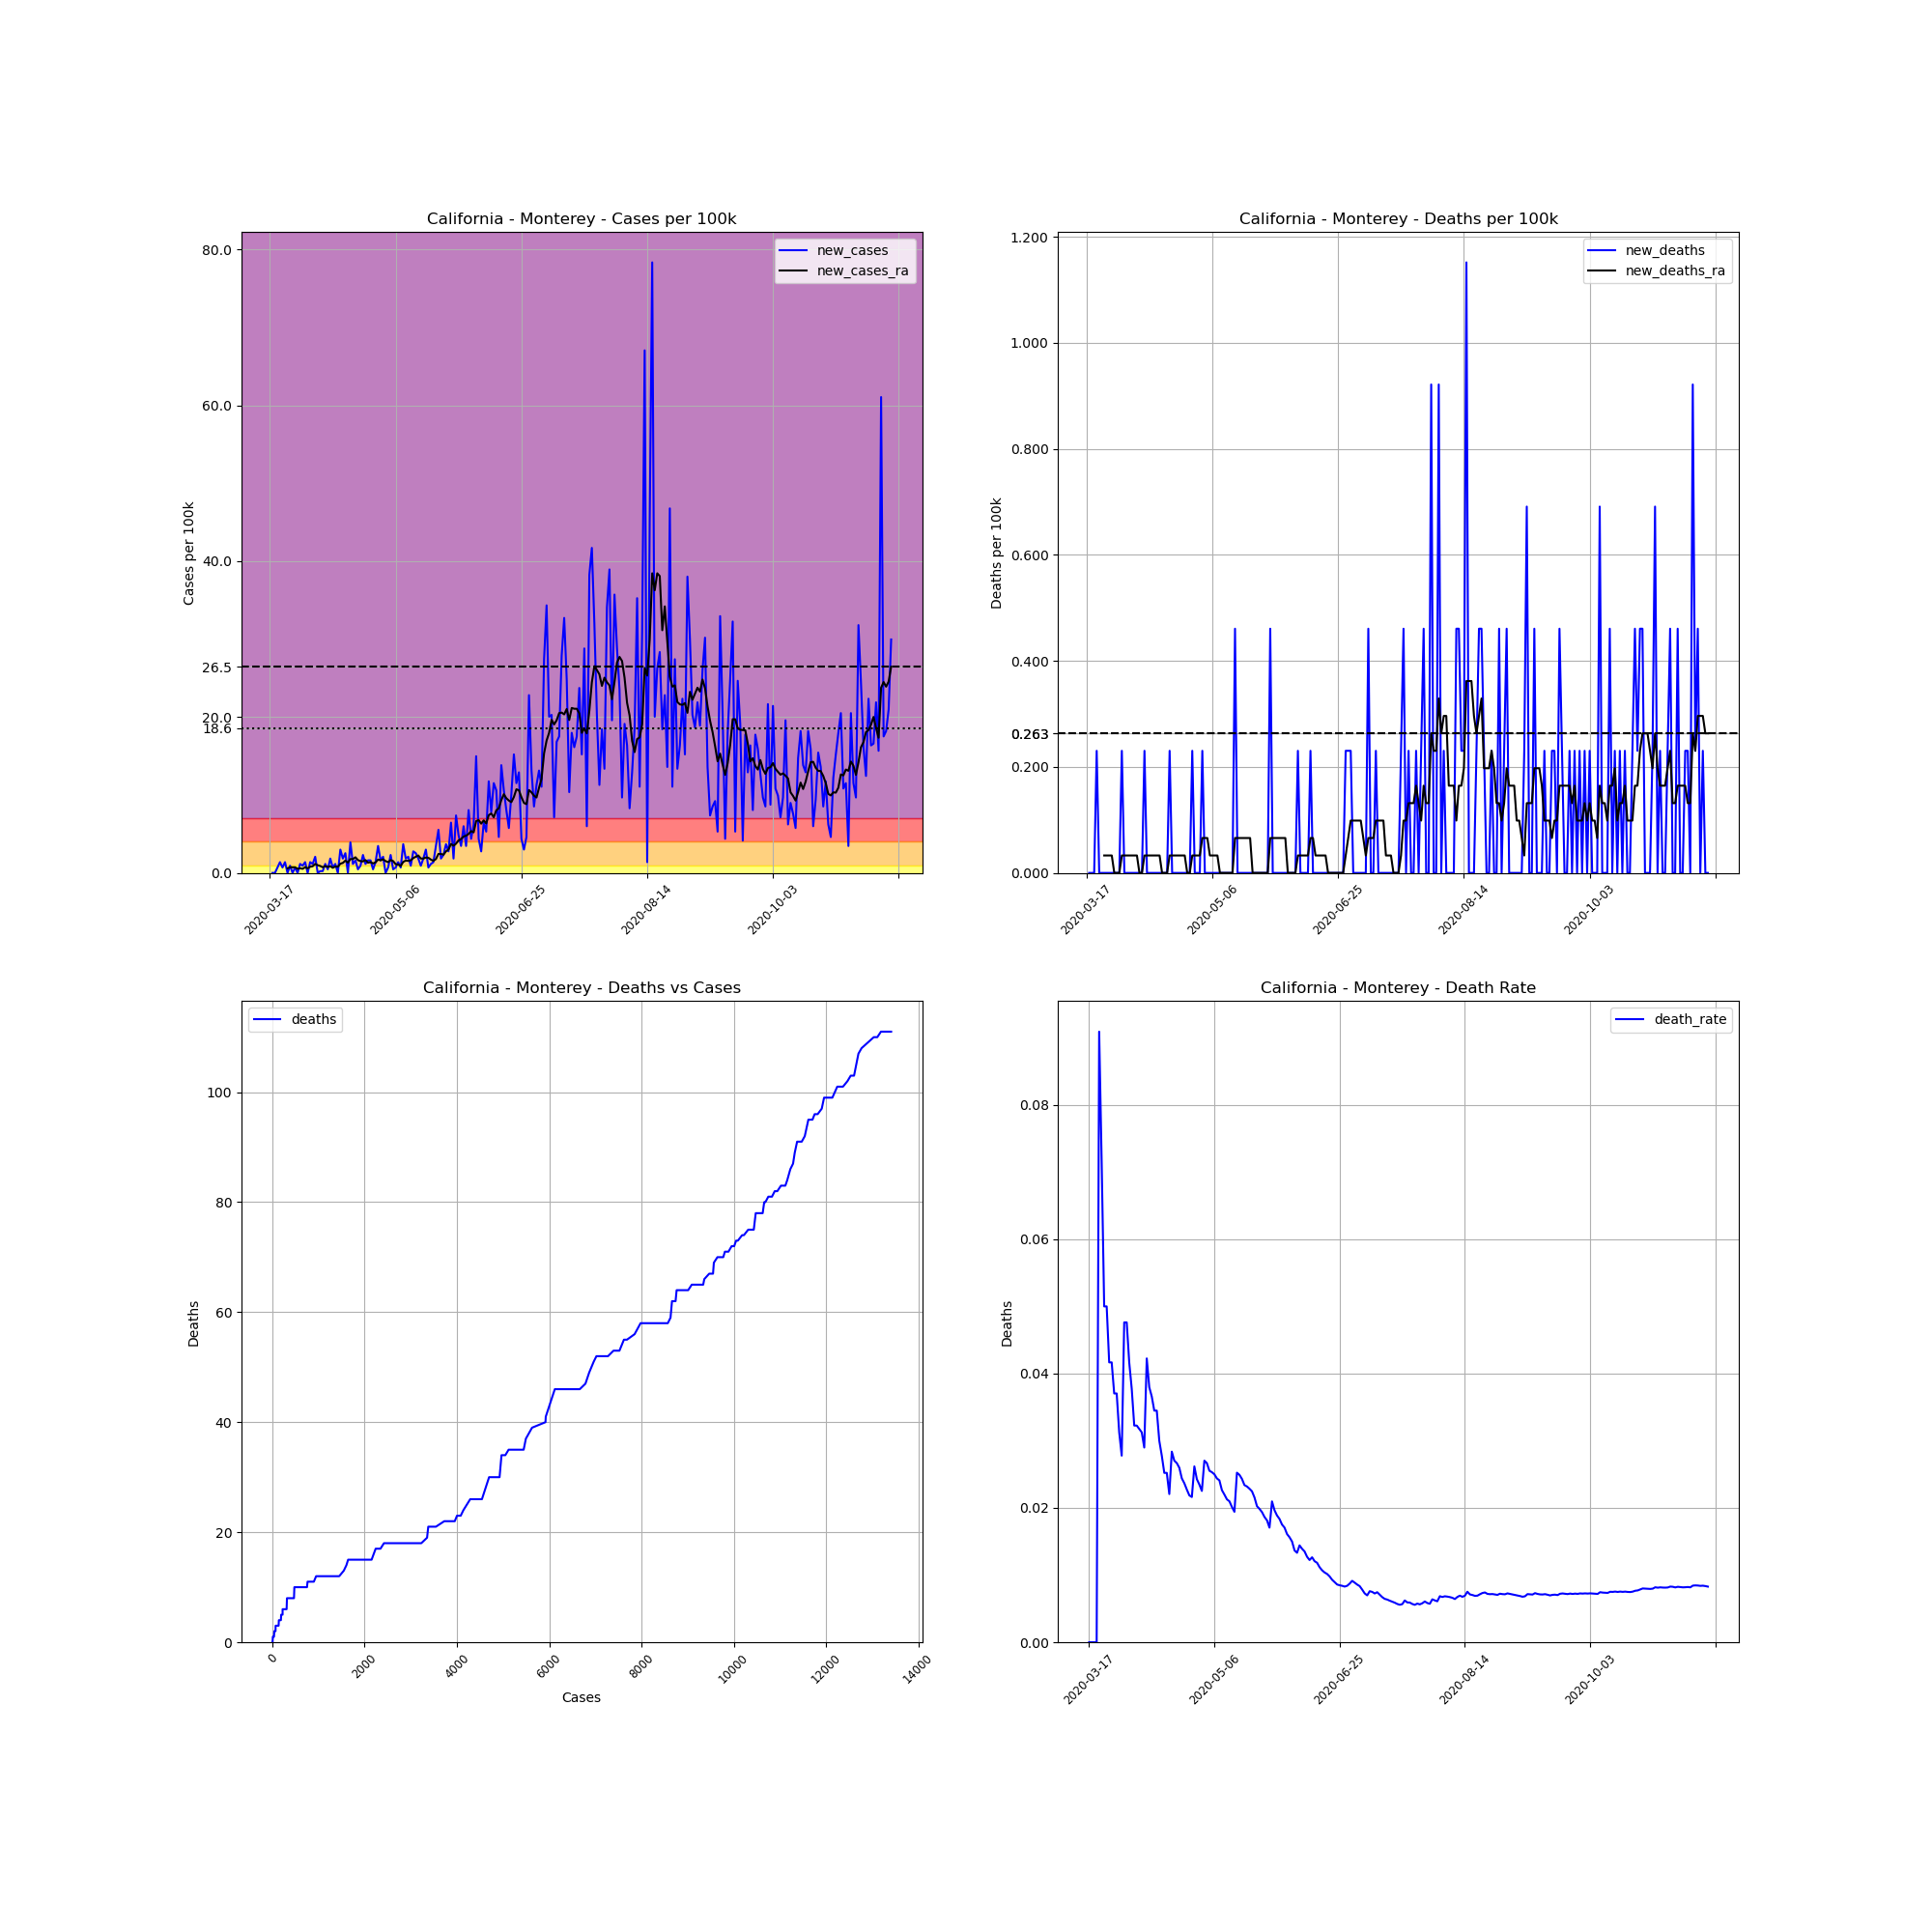

Source data for this figure (header and first rows):
, date, county, state, fips, cases, deaths, COUNTY, STNAME, CTYNAME, POPESTIMATE2019, cases_per_100k, deaths_per_100k, death_rate, new_cases, new_deaths, new_cases_ra, new_deaths_ra
120217, 2020-03-17, Monterey, California, 6053, 2, 0, 53, California, Monterey, 434061, 0.4608, 0.0, 0.0, , , , 
120218, 2020-03-18, Monterey, California, 6053, 2, 0, 53, California, Monterey, 434061, 0.4608, 0.0, 0.0, 0.0, 0.0, , 
120219, 2020-03-19, Monterey, California, 6053, 2, 0, 53, California, Monterey, 434061, 0.4608, 0.0, 0.0, 0.0, 0.0, , 
120220, 2020-03-20, Monterey, California, 6053, 5, 0, 53, California, Monterey, 434061, 1.152, 0.0, 0.0, 0.6911, 0.0, , 
120221, 2020-03-21, Monterey, California, 6053, 11, 1, 53, California, Monterey, 434061, 2.534, 0.2304, 0.09091, 1.382, 0.2304, , 
120222, 2020-03-22, Monterey, California, 6053, 14, 1, 53, California, Monterey, 434061, 3.225, 0.2304, 0.07143, 0.6911, 0.0, , 
120223, 2020-03-23, Monterey, California, 6053, 20, 1, 53, California, Monterey, 434061, 4.608, 0.2304, 0.05, 1.382, 0.0, , 
120224, 2020-03-24, Monterey, California, 6053, 20, 1, 53, California, Monterey, 434061, 4.608, 0.2304, 0.05, 0.0, 0.0, 0.5924, 0.03291
120225, 2020-03-25, Monterey, California, 6053, 24, 1, 53, California, Monterey, 434061, 5.529, 0.2304, 0.04167, 0.9215, 0.0, 0.7241, 0.03291
120226, 2020-03-26, Monterey, California, 6053, 24, 1, 53, California, Monterey, 434061, 5.529, 0.2304, 0.04167, 0.0, 0.0, 0.7241, 0.03291
120227, 2020-03-27, Monterey, California, 6053, 27, 1, 53, California, Monterey, 434061, 6.22, 0.2304, 0.03704, 0.6911, 0.0, 0.7241, 0.03291
120228, 2020-03-28, Monterey, California, 6053, 27, 1, 53, California, Monterey, 434061, 6.22, 0.2304, 0.03704, 0.0, 0.0, 0.5266, 0.0
120229, 2020-03-29, Monterey, California, 6053, 32, 1, 53, California, Monterey, 434061, 7.372, 0.2304, 0.03125, 1.152, 0.0, 0.5924, 0.0
120230, 2020-03-30, Monterey, California, 6053, 36, 1, 53, California, Monterey, 434061, 8.294, 0.2304, 0.02778, 0.9215, 0.0, 0.5266, 0.0
120231, 2020-03-31, Monterey, California, 6053, 42, 2, 53, California, Monterey, 434061, 9.676, 0.4608, 0.04762, 1.382, 0.2304, 0.7241, 0.03291
120232, 2020-04-01, Monterey, California, 6053, 42, 2, 53, California, Monterey, 434061, 9.676, 0.4608, 0.04762, 0.0, 0.0, 0.5924, 0.03291
120233, 2020-04-02, Monterey, California, 6053, 48, 2, 53, California, Monterey, 434061, 11.06, 0.4608, 0.04167, 1.382, 0.0, 0.7899, 0.03291
120234, 2020-04-03, Monterey, California, 6053, 53, 2, 53, California, Monterey, 434061, 12.21, 0.4608, 0.03774, 1.152, 0.0, 0.8557, 0.03291
120235, 2020-04-04, Monterey, California, 6053, 62, 2, 53, California, Monterey, 434061, 14.28, 0.4608, 0.03226, 2.073, 0.0, 1.152, 0.03291
120236, 2020-04-05, Monterey, California, 6053, 62, 2, 53, California, Monterey, 434061, 14.28, 0.4608, 0.03226, 0.0, 0.0, 0.9874, 0.03291
120237, 2020-04-06, Monterey, California, 6053, 63, 2, 53, California, Monterey, 434061, 14.51, 0.4608, 0.03175, 0.2304, 0.0, 0.8886, 0.03291
120238, 2020-04-07, Monterey, California, 6053, 64, 2, 53, California, Monterey, 434061, 14.74, 0.4608, 0.03125, 0.2304, 0.0, 0.7241, 0.0
120239, 2020-04-08, Monterey, California, 6053, 69, 2, 53, California, Monterey, 434061, 15.9, 0.4608, 0.02899, 1.152, 0.0, 0.8886, 0.0
120240, 2020-04-09, Monterey, California, 6053, 71, 3, 53, California, Monterey, 434061, 16.36, 0.6911, 0.04225, 0.4608, 0.2304, 0.757, 0.03291
120241, 2020-04-10, Monterey, California, 6053, 79, 3, 53, California, Monterey, 434061, 18.2, 0.6911, 0.03797, 1.843, 0.0, 0.8557, 0.03291
120242, 2020-04-11, Monterey, California, 6053, 82, 3, 53, California, Monterey, 434061, 18.89, 0.6911, 0.03659, 0.6911, 0.0, 0.6582, 0.03291
120243, 2020-04-12, Monterey, California, 6053, 87, 3, 53, California, Monterey, 434061, 20.04, 0.6911, 0.03448, 1.152, 0.0, 0.8228, 0.03291
120244, 2020-04-13, Monterey, California, 6053, 87, 3, 53, California, Monterey, 434061, 20.04, 0.6911, 0.03448, 0.0, 0.0, 0.7899, 0.03291
120245, 2020-04-14, Monterey, California, 6053, 100, 3, 53, California, Monterey, 434061, 23.04, 0.6911, 0.03, 2.995, 0.0, 1.185, 0.03291
120246, 2020-04-15, Monterey, California, 6053, 108, 3, 53, California, Monterey, 434061, 24.88, 0.6911, 0.02778, 1.843, 0.0, 1.284, 0.03291
120247, 2020-04-16, Monterey, California, 6053, 119, 3, 53, California, Monterey, 434061, 27.42, 0.6911, 0.02521, 2.534, 0.0, 1.58, 0.0
120248, 2020-04-17, Monterey, California, 6053, 119, 3, 53, California, Monterey, 434061, 27.42, 0.6911, 0.02521, 0.0, 0.0, 1.316, 0.0
120249, 2020-04-18, Monterey, California, 6053, 136, 3, 53, California, Monterey, 434061, 31.33, 0.6911, 0.02206, 3.917, 0.0, 1.777, 0.0
120250, 2020-04-19, Monterey, California, 6053, 141, 4, 53, California, Monterey, 434061, 32.48, 0.9215, 0.02837, 1.152, 0.2304, 1.777, 0.03291
120251, 2020-04-20, Monterey, California, 6053, 148, 4, 53, California, Monterey, 434061, 34.1, 0.9215, 0.02703, 1.613, 0.0, 2.008, 0.03291
120252, 2020-04-21, Monterey, California, 6053, 150, 4, 53, California, Monterey, 434061, 34.56, 0.9215, 0.02667, 0.4608, 0.0, 1.646, 0.03291
120253, 2020-04-22, Monterey, California, 6053, 154, 4, 53, California, Monterey, 434061, 35.48, 0.9215, 0.02597, 0.9215, 0.0, 1.514, 0.03291
120254, 2020-04-23, Monterey, California, 6053, 164, 4, 53, California, Monterey, 434061, 37.78, 0.9215, 0.02439, 2.304, 0.0, 1.481, 0.03291
120255, 2020-04-24, Monterey, California, 6053, 169, 4, 53, California, Monterey, 434061, 38.93, 0.9215, 0.02367, 1.152, 0.0, 1.646, 0.03291
120256, 2020-04-25, Monterey, California, 6053, 176, 4, 53, California, Monterey, 434061, 40.55, 0.9215, 0.02273, 1.613, 0.0, 1.316, 0.03291
120257, 2020-04-26, Monterey, California, 6053, 183, 4, 53, California, Monterey, 434061, 42.16, 0.9215, 0.02186, 1.613, 0.0, 1.382, 0.0
120258, 2020-04-27, Monterey, California, 6053, 185, 4, 53, California, Monterey, 434061, 42.62, 0.9215, 0.02162, 0.4608, 0.0, 1.218, 0.0
120259, 2020-04-28, Monterey, California, 6053, 191, 5, 53, California, Monterey, 434061, 44, 1.152, 0.02618, 1.382, 0.2304, 1.349, 0.03291
120260, 2020-04-29, Monterey, California, 6053, 206, 5, 53, California, Monterey, 434061, 47.46, 1.152, 0.02427, 3.456, 0.0, 1.711, 0.03291
120261, 2020-04-30, Monterey, California, 6053, 213, 5, 53, California, Monterey, 434061, 49.07, 1.152, 0.02347, 1.613, 0.0, 1.613, 0.03291
120262, 2020-05-01, Monterey, California, 6053, 222, 5, 53, California, Monterey, 434061, 51.14, 1.152, 0.02252, 2.073, 0.0, 1.744, 0.03291
120263, 2020-05-02, Monterey, California, 6053, 222, 6, 53, California, Monterey, 434061, 51.14, 1.382, 0.02703, 0.0, 0.2304, 1.514, 0.06582
120264, 2020-05-03, Monterey, California, 6053, 225, 6, 53, California, Monterey, 434061, 51.84, 1.382, 0.02667, 0.6911, 0.0, 1.382, 0.06582
120265, 2020-05-04, Monterey, California, 6053, 235, 6, 53, California, Monterey, 434061, 54.14, 1.382, 0.02553, 2.304, 0.0, 1.646, 0.06582
120266, 2020-05-05, Monterey, California, 6053, 237, 6, 53, California, Monterey, 434061, 54.6, 1.382, 0.02532, 0.4608, 0.0, 1.514, 0.03291
120267, 2020-05-06, Monterey, California, 6053, 240, 6, 53, California, Monterey, 434061, 55.29, 1.382, 0.025, 0.6911, 0.0, 1.119, 0.03291
120268, 2020-05-07, Monterey, California, 6053, 246, 6, 53, California, Monterey, 434061, 56.67, 1.382, 0.02439, 1.382, 0.0, 1.086, 0.03291
120269, 2020-05-08, Monterey, California, 6053, 249, 6, 53, California, Monterey, 434061, 57.37, 1.382, 0.0241, 0.6911, 0.0, 0.8886, 0.03291
120270, 2020-05-09, Monterey, California, 6053, 265, 6, 53, California, Monterey, 434061, 61.05, 1.382, 0.02264, 3.686, 0.0, 1.415, 0.0
120271, 2020-05-10, Monterey, California, 6053, 273, 6, 53, California, Monterey, 434061, 62.89, 1.382, 0.02198, 1.843, 0.0, 1.58, 0.0
120272, 2020-05-11, Monterey, California, 6053, 282, 6, 53, California, Monterey, 434061, 64.97, 1.382, 0.02128, 2.073, 0.0, 1.547, 0.0
120273, 2020-05-12, Monterey, California, 6053, 286, 6, 53, California, Monterey, 434061, 65.89, 1.382, 0.02098, 0.9215, 0.0, 1.613, 0.0
120274, 2020-05-13, Monterey, California, 6053, 298, 6, 53, California, Monterey, 434061, 68.65, 1.382, 0.02013, 2.765, 0.0, 1.909, 0.0
120275, 2020-05-14, Monterey, California, 6053, 309, 6, 53, California, Monterey, 434061, 71.19, 1.382, 0.01942, 2.534, 0.0, 2.073, 0.0
120276, 2020-05-15, Monterey, California, 6053, 317, 8, 53, California, Monterey, 434061, 73.03, 1.843, 0.02524, 1.843, 0.4608, 2.238, 0.06582
... 188 more rows
